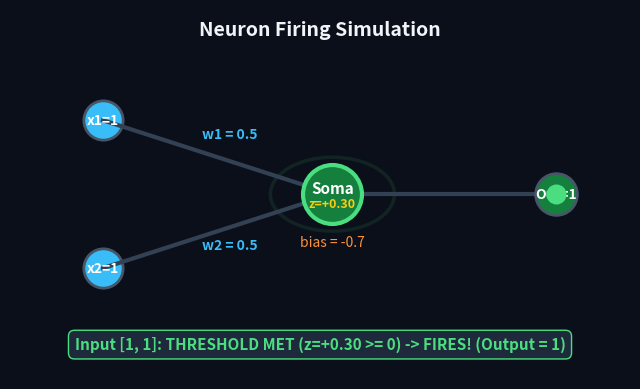

Recreate this plot in Python.
import numpy as np
import matplotlib.pyplot as plt
from PIL import Image

samples = [
    {"x": [0, 0], "label": "[0, 0]"},
    {"x": [0, 1], "label": "[0, 1]"},
    {"x": [1, 0], "label": "[1, 0]"},
    {"x": [1, 1], "label": "[1, 1]"}
]
weights = np.array([0.5, 0.5])
bias = -0.7

pos_x1 = np.array([0.15, 0.70])
pos_x2 = np.array([0.15, 0.30])
pos_soma = np.array([0.52, 0.50])
pos_out = np.array([0.88, 0.50])

frames = []
fig, ax = plt.subplots(figsize=(8, 4.8), dpi=100)

for s in samples:
    x = s["x"]
    z = x[0]*weights[0] + x[1]*weights[1] + bias
    fires = (z >= 0)
    
    for t_step in range(14):
        ax.clear()
        ax.set_facecolor("#111827")
        fig.patch.set_facecolor("#0b0f19")
        ax.set_xlim(0, 1)
        ax.set_ylim(0, 1)
        ax.axis("off")
        
        # Connections
        ax.plot([pos_x1[0], pos_soma[0]], [pos_x1[1], pos_soma[1]], color="#334155", lw=3)
        ax.plot([pos_x2[0], pos_soma[0]], [pos_x2[1], pos_soma[1]], color="#334155", lw=3)
        ax.plot([pos_soma[0], pos_out[0]], [pos_soma[1], pos_out[1]], color="#334155", lw=3)
        
        # Labels
        ax.text(0.31, 0.65, f"w1 = {weights[0]}", color="#38bdf8", fontsize=10, fontweight="bold")
        ax.text(0.31, 0.35, f"w2 = {weights[1]}", color="#38bdf8", fontsize=10, fontweight="bold")
        ax.text(0.52, 0.36, f"bias = {bias}", color="#fb923c", fontsize=10, ha="center")
        ax.text(0.50, 0.93, "Neuron Firing Simulation", color="#f1f5f9", fontsize=14, fontweight="bold", ha="center")
        
        # Inputs
        c1 = "#38bdf8" if x[0] else "#1e293b"
        c2 = "#38bdf8" if x[1] else "#1e293b"
        ax.scatter([pos_x1[0]], [pos_x1[1]], s=800, color=c1, edgecolors="#475569", lw=2)
        ax.scatter([pos_x2[0]], [pos_x2[1]], s=800, color=c2, edgecolors="#475569", lw=2)
        ax.text(pos_x1[0], pos_x1[1], f"x1={x[0]}", color="white", ha="center", va="center", fontweight="bold", fontsize=10)
        ax.text(pos_x2[0], pos_x2[1], f"x2={x[1]}", color="white", ha="center", va="center", fontweight="bold", fontsize=10)
        
        # Travelling pulse
        prog = min(1.0, t_step / 6.0)
        if t_step <= 6:
            if x[0]:
                p = pos_x1 + (pos_soma - pos_x1) * prog
                ax.scatter([p[0]], [p[1]], s=150, color="#facc15", zorder=5)
            if x[1]:
                p = pos_x2 + (pos_soma - pos_x2) * prog
                ax.scatter([p[0]], [p[1]], s=150, color="#facc15", zorder=5)
                
        # Soma state
        soma_color = "#1e293b"
        soma_edge = "#475569"
        soma_size = 1500
        
        if t_step > 6:
            if fires:
                soma_color = "#15803d"
                soma_edge = "#4ade80"
                soma_size = 1800
                ring_r = 0.05 + 0.05 * ((t_step - 6) / 7.0)
                circ = plt.Circle(pos_soma, ring_r, color="#4ade80", fill=False, lw=2.5, alpha=max(0.1, 1 - (t_step-6)/7.0))
                ax.add_patch(circ)
            else:
                soma_color = "#7f1d1d"
                soma_edge = "#f87171"
                
        ax.scatter([pos_soma[0]], [pos_soma[1]], s=soma_size, color=soma_color, edgecolors=soma_edge, lw=3, zorder=3)
        ax.text(pos_soma[0], pos_soma[1]+0.015, "Soma", color="white", ha="center", va="center", fontweight="bold", fontsize=11, zorder=4)
        ax.text(pos_soma[0], pos_soma[1]-0.025, f"z={z:+.2f}", color="#facc15" if fires else "#fca5a5", ha="center", va="center", fontweight="bold", fontsize=9, zorder=4)
        
        # Output pulse
        out_col = "#1e293b"
        out_txt_col = "#64748b"
        out_val = 0
        if t_step > 7 and fires:
            prog_out = min(1.0, (t_step - 7) / 6.0)
            p_out = pos_soma + (pos_out - pos_soma) * prog_out
            ax.scatter([p_out[0]], [p_out[1]], s=180, color="#4ade80", zorder=5)
            if prog_out >= 0.8:
                out_col = "#15803d"
                out_txt_col = "#ffffff"
                out_val = 1
                
        ax.scatter([pos_out[0]], [pos_out[1]], s=900, color=out_col, edgecolors="#475569", lw=2, zorder=3)
        ax.text(pos_out[0], pos_out[1], f"Out={out_val}", color=out_txt_col, ha="center", va="center", fontweight="bold", fontsize=10, zorder=4)
        
        # Status text
        lbl = s["label"]
        if t_step <= 6:
            status = f"Input {lbl}: Signals Propagating along Synapses..."
            col = "#38bdf8"
        elif fires:
            status = f"Input {lbl}: THRESHOLD MET (z={z:+.2f} >= 0) -> FIRES! (Output = 1)"
            col = "#4ade80"
        else:
            status = f"Input {lbl}: SUB-THRESHOLD (z={z:+.2f} < 0) -> DORMANT (Output = 0)"
            col = "#f87171"
            
        ax.text(0.5, 0.08, status, color=col, fontsize=11, fontweight="bold", ha="center",
                bbox=dict(boxstyle="round,pad=0.4", facecolor="#1e293b", edgecolor=col))
                
        fig.canvas.draw()
        rgba = np.asarray(fig.canvas.buffer_rgba())
        img = Image.fromarray(rgba).convert("RGB").convert("P", palette=Image.ADAPTIVE)
        frames.append(img)

plt.close(fig)
frames[0].save("neuron_firing.gif", save_all=True, append_images=frames[1:], duration=150, loop=0)
print(f"Successfully generated neuron_firing.gif with {len(frames)} frames!")
